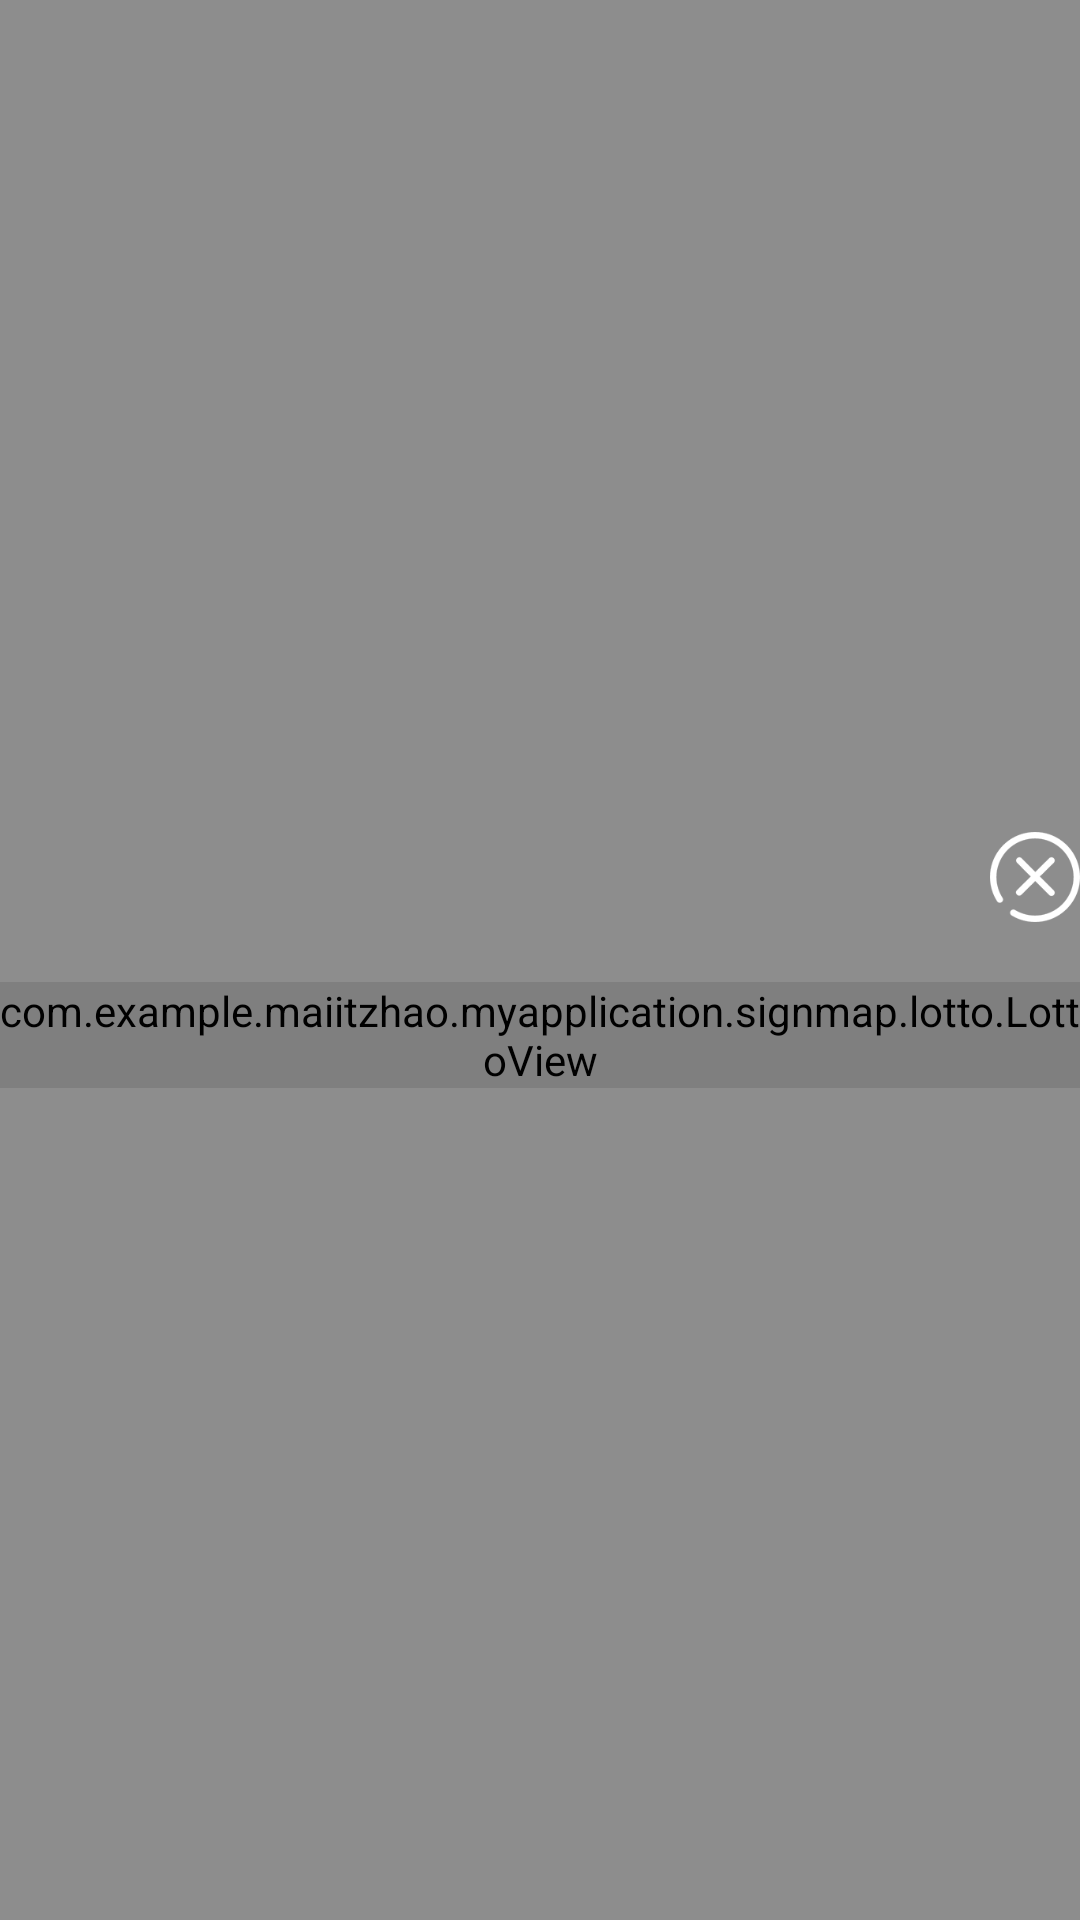

This screen was rendered from an Android layout file. Write that file and the resources it references.
<!-- AndroidManifest.xml: application theme AppTheme -->
<!-- res/layout/dialog_lotto.xml -->
<?xml version="1.0" encoding="utf-8"?>
<RelativeLayout xmlns:android="http://schemas.android.com/apk/res/android"
    android:layout_width="match_parent"
    android:layout_height="match_parent"
    android:background="@color/dialogColor">

    <RelativeLayout
        android:layout_width="wrap_content"
        android:layout_height="wrap_content"
        android:layout_centerInParent="true">


        <Button
            android:id="@+id/btn_close_lotto"
            android:layout_width="30dp"
            android:layout_height="30dp"
            android:layout_alignRight="@+id/lv_lotto"
            android:background="@mipmap/ic_lotto_btn_close" />

        <com.example.maiitzhao.myapplication.signmap.lotto.LottoView
            android:id="@+id/lv_lotto"
            android:layout_width="wrap_content"
            android:layout_height="wrap_content"
            android:layout_below="@id/btn_close_lotto"
            android:layout_marginTop="20dp"/>

    </RelativeLayout>

</RelativeLayout>
<!-- resources referenced by this layout -->
<resources>
  <color name="dialogColor">#70000000</color>
  <!-- mipmap ic_lotto_btn_close: png bitmap (mipmap-xhdpi, 4430 bytes) -->
  <style name="AppTheme" parent="Theme.AppCompat.Light.NoActionBar">
          
          <item name="colorPrimary">@color/colorPrimary</item>
          <item name="colorPrimaryDark">@color/colorPrimaryDark</item>
          <item name="colorAccent">@color/colorAccent</item>
  
          
          <item name="android:windowNoTitle">true</item>
          <item name="android:windowActionBar">false</item>
          <item name="android:title">false</item>
  
          
          
  
          
          
      </style>
  <color name="colorPrimary">#3F51B5</color>
  <color name="colorPrimaryDark">#303F9F</color>
  <color name="colorAccent">#FF4081</color>
</resources>
